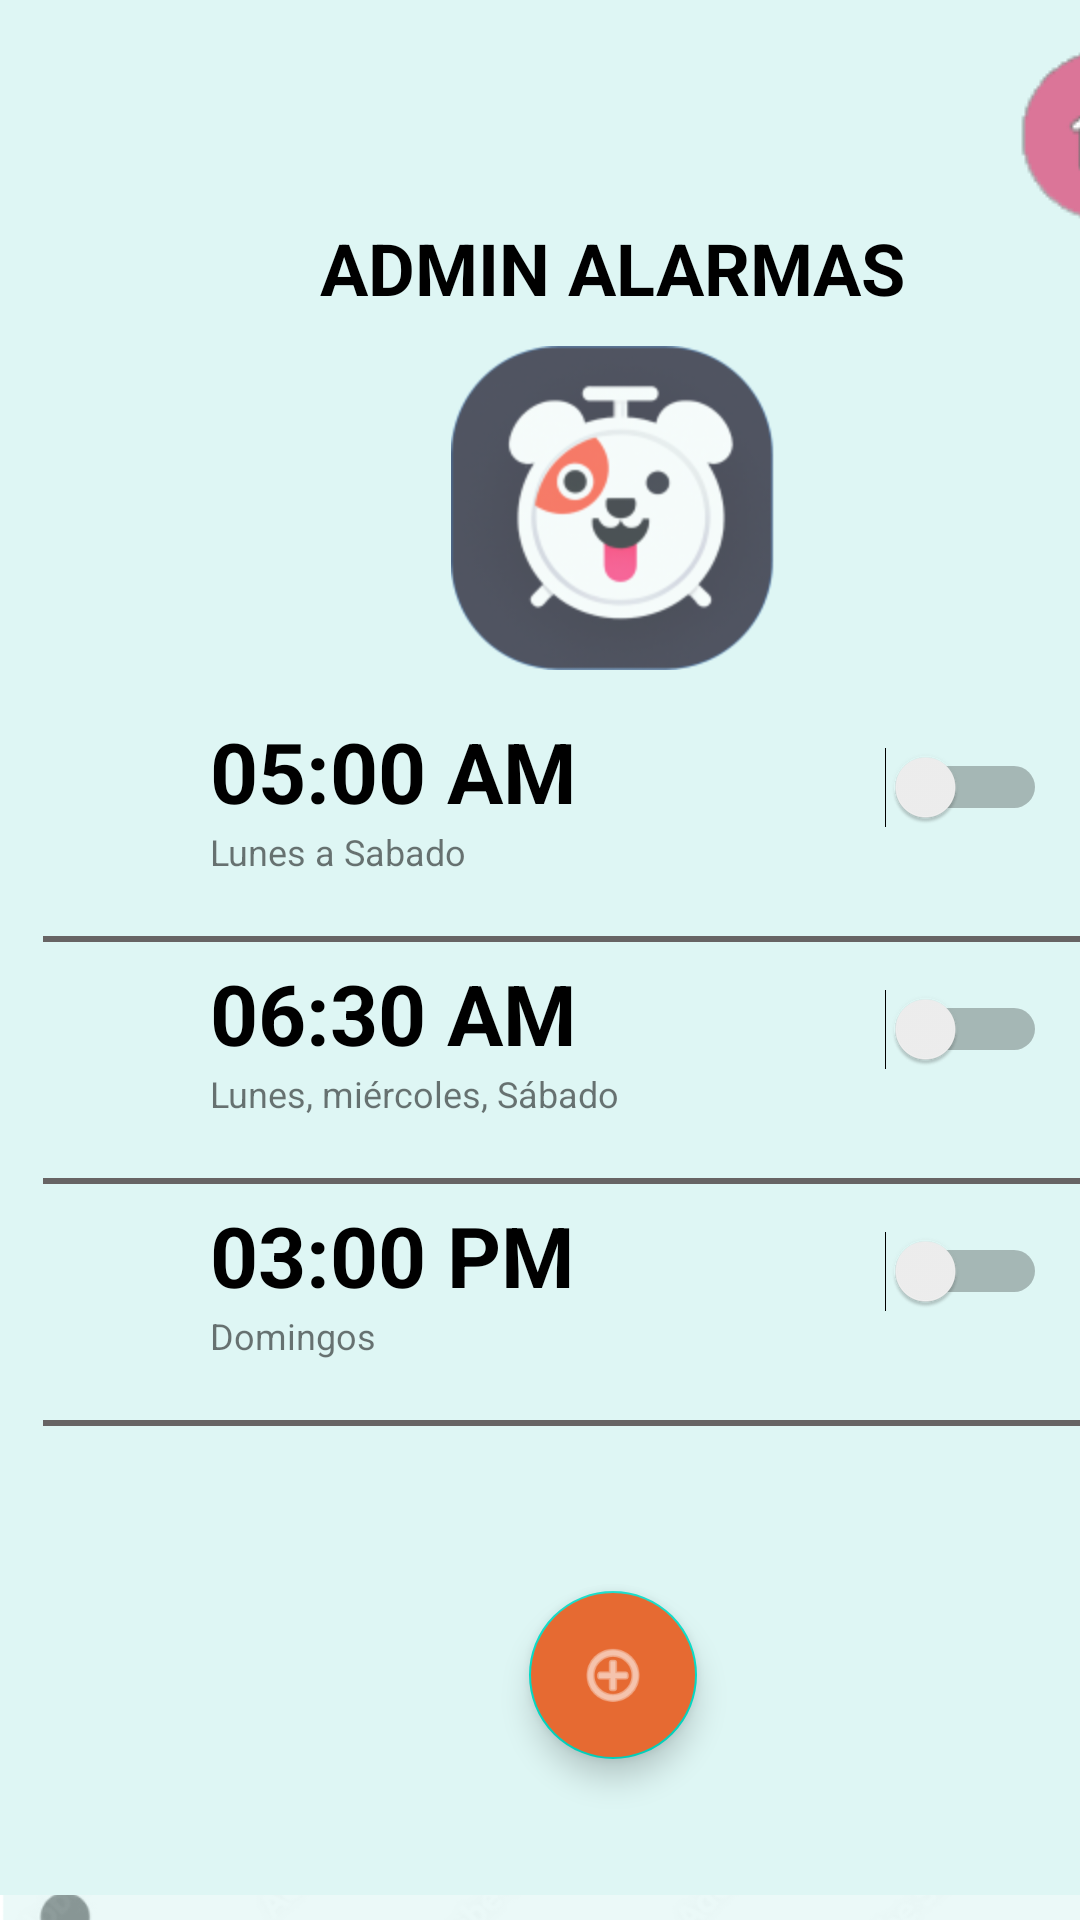

Here is an Android app screen rendered from its layout file. Give the layout XML and the strings, colors and styles it references.
<!-- AndroidManifest.xml: application theme Theme.PetAlarmMobil -->
<!-- res/layout/activity_main_admin_alarm.xml -->
<?xml version="1.0" encoding="utf-8"?>
<androidx.constraintlayout.widget.ConstraintLayout xmlns:android="http://schemas.android.com/apk/res/android"
    xmlns:app="http://schemas.android.com/apk/res-auto"
    xmlns:tools="http://schemas.android.com/tools"
    android:layout_width="wrap_content"
    android:layout_height="wrap_content"
    tools:context=".MainAdminAlarm">

    <LinearLayout
        android:layout_width="409dp"
        android:layout_height="729dp"
        android:orientation="vertical"
        tools:ignore="MissingConstraints"
        tools:layout_editor_absoluteX="1dp"
        tools:layout_editor_absoluteY="1dp">

        <Space
            android:layout_width="match_parent"
            android:layout_height="14dp" />

        <LinearLayout
            android:layout_width="match_parent"
            android:layout_height="59dp"
            android:orientation="horizontal">

            <ImageView
                android:id="@+id/btn_cerrar"
                android:layout_width="25dp"
                android:layout_height="25dp"
                android:layout_marginStart="10dp"
                app:srcCompat="@drawable/imagen_x" />

            <ImageButton
                android:id="@+id/imageButton"
                android:layout_width="67dp"
                android:layout_height="64dp"
                android:layout_marginLeft="300dp"
                android:backgroundTint="#DEF6F4"
                app:srcCompat="@drawable/imagen_home" />

        </LinearLayout>

        <TextView
            android:id="@+id/textView"
            android:layout_width="wrap_content"
            android:layout_height="wrap_content"
            android:layout_gravity="center"
            android:text="ADMIN ALARMAS"
            android:textColor="@color/black"
            android:textSize="24sp"
            android:textStyle="bold" />

        <Space
            android:layout_width="match_parent"
            android:layout_height="10dp" />

        <ImageView
            android:id="@+id/imageView2"
            android:layout_width="wrap_content"
            android:layout_height="wrap_content"
            android:layout_gravity="center"
            app:srcCompat="@mipmap/logofinal_foreground" />

        <Space
            android:layout_width="match_parent"
            android:layout_height="15dp" />

        <LinearLayout
            android:layout_width="match_parent"
            android:layout_height="wrap_content"
            android:orientation="horizontal">

            <TextView
                android:id="@+id/textView2"
                android:layout_width="wrap_content"
                android:layout_height="wrap_content"
                android:layout_marginLeft="70dp"
                android:text="05:00 AM"
                android:textColor="@color/black"
                android:textSize="28sp"
                android:textStyle="bold" />

            <Switch
                android:id="@+id/switch1"
                android:layout_width="164dp"
                android:layout_height="wrap_content"
                android:layout_marginRight="60dp"
                android:layout_weight="1" />

        </LinearLayout>

        <TextView
            android:id="@+id/textView3"
            android:layout_width="wrap_content"
            android:layout_height="wrap_content"
            android:layout_marginLeft="70dp"
            android:text="Lunes a Sabado"
            android:textSize="12sp" />

        <Space
            android:layout_width="match_parent"
            android:layout_height="15dp" />

        <View
            android:layout_width="380dp"
            android:layout_height="2dp"
            android:layout_gravity="center"
            android:layout_marginTop="5dp"
            android:layout_marginBottom="5dp"
            android:background="@color/gris" />

        <LinearLayout
            android:layout_width="match_parent"
            android:layout_height="wrap_content"
            android:orientation="horizontal">

            <TextView
                android:id="@+id/textView2"
                android:layout_width="wrap_content"
                android:layout_height="wrap_content"
                android:layout_marginLeft="70dp"
                android:text="06:30 AM"
                android:textColor="@color/black"
                android:textSize="28sp"
                android:textStyle="bold" />

            <Switch
                android:id="@+id/switch1"
                android:layout_width="164dp"
                android:layout_height="wrap_content"
                android:layout_marginRight="60dp"
                android:layout_weight="1" />

        </LinearLayout>


        <TextView
            android:id="@+id/textView3"
            android:layout_width="wrap_content"
            android:layout_height="wrap_content"
            android:layout_marginLeft="70dp"
            android:text="Lunes, miércoles, Sábado"
            android:textSize="12sp" />


        <Space
            android:layout_width="match_parent"
            android:layout_height="15dp" />

        <View
            android:layout_width="380dp"
            android:layout_height="2dp"
            android:layout_gravity="center"
            android:layout_marginTop="5dp"
            android:layout_marginBottom="5dp"
            android:background="@color/gris" />

        <LinearLayout
            android:layout_width="match_parent"
            android:layout_height="wrap_content"
            android:orientation="horizontal">

            <TextView
                android:id="@+id/textView2"
                android:layout_width="wrap_content"
                android:layout_height="wrap_content"
                android:layout_marginLeft="70dp"
                android:text="03:00 PM"
                android:textColor="@color/black"
                android:textSize="28sp"
                android:textStyle="bold" />

            <Switch
                android:id="@+id/switch1"
                android:layout_width="164dp"
                android:layout_height="wrap_content"
                android:layout_marginRight="60dp"
                android:layout_weight="1" />

        </LinearLayout>

        <TextView
            android:id="@+id/textView3"
            android:layout_width="wrap_content"
            android:layout_height="wrap_content"
            android:layout_marginLeft="70dp"
            android:text="Domingos"
            android:textSize="12sp" />

        <Space
            android:layout_width="match_parent"
            android:layout_height="15dp" />

        <View
            android:layout_width="380dp"
            android:layout_height="2dp"
            android:layout_gravity="center"
            android:layout_marginTop="5dp"
            android:layout_marginBottom="5dp"
            android:background="@color/gris" />
        <Space
            android:layout_width="match_parent"
            android:layout_height="50dp" />

        <com.google.android.material.floatingactionbutton.FloatingActionButton
            android:id="@+id/floatingActionButton"
            android:layout_width="match_parent"
            android:layout_height="wrap_content"
            android:backgroundTint="#E66A32"
            android:clickable="true"
            android:tint="#ECDDDD"
            app:rippleColor="#F6F2F2"
            app:srcCompat="@android:drawable/ic_menu_add"
            android:layout_gravity="center"
            app:tint="@color/white"
            />

        <Space
            android:layout_width="match_parent"
            android:layout_height="25dp" />

        <ImageView
            android:id="@+id/imageView3"
            android:layout_width="wrap_content"
            android:layout_height="wrap_content"
            app:srcCompat="@drawable/footer" />


    </LinearLayout>

</androidx.constraintlayout.widget.ConstraintLayout>
<!-- resources referenced by this layout -->
<resources>
  <color name="black">#FF000000</color>
  <color name="gris">#676464</color>
  <color name="white">#FFFFFFFF</color>
  <!-- drawable footer: png bitmap (drawable, 33504 bytes) -->
  <!-- drawable imagen_home: png bitmap (drawable, 2768 bytes) -->
  <!-- mipmap logofinal_foreground: png bitmap (mipmap-hdpi, 21865 bytes) -->
  <style name="Theme.PetAlarmMobil" parent="Theme.MaterialComponents.DayNight.DarkActionBar">
          
          <item name="colorPrimary">@color/purple_500</item>
          <item name="colorPrimaryVariant">@color/purple_700</item>
          <item name="colorOnPrimary">@color/white</item>
          
          <item name="colorSecondary">@color/teal_200</item>
          <item name="colorSecondaryVariant">@color/teal_700</item>
          <item name="colorOnSecondary">@color/black</item>
          
          <item name="android:statusBarColor">?attr/colorPrimaryVariant</item>
          
          <item name="android:windowBackground">@color/green_backgorund</item>
      </style>
  <color name="purple_500">#000000</color>
  <color name="purple_700">#FF3700B3</color>
  <color name="teal_200">#FF03DAC5</color>
  <color name="teal_700">#FF018786</color>
  <color name="green_backgorund">#DEF6F4</color>
</resources>
